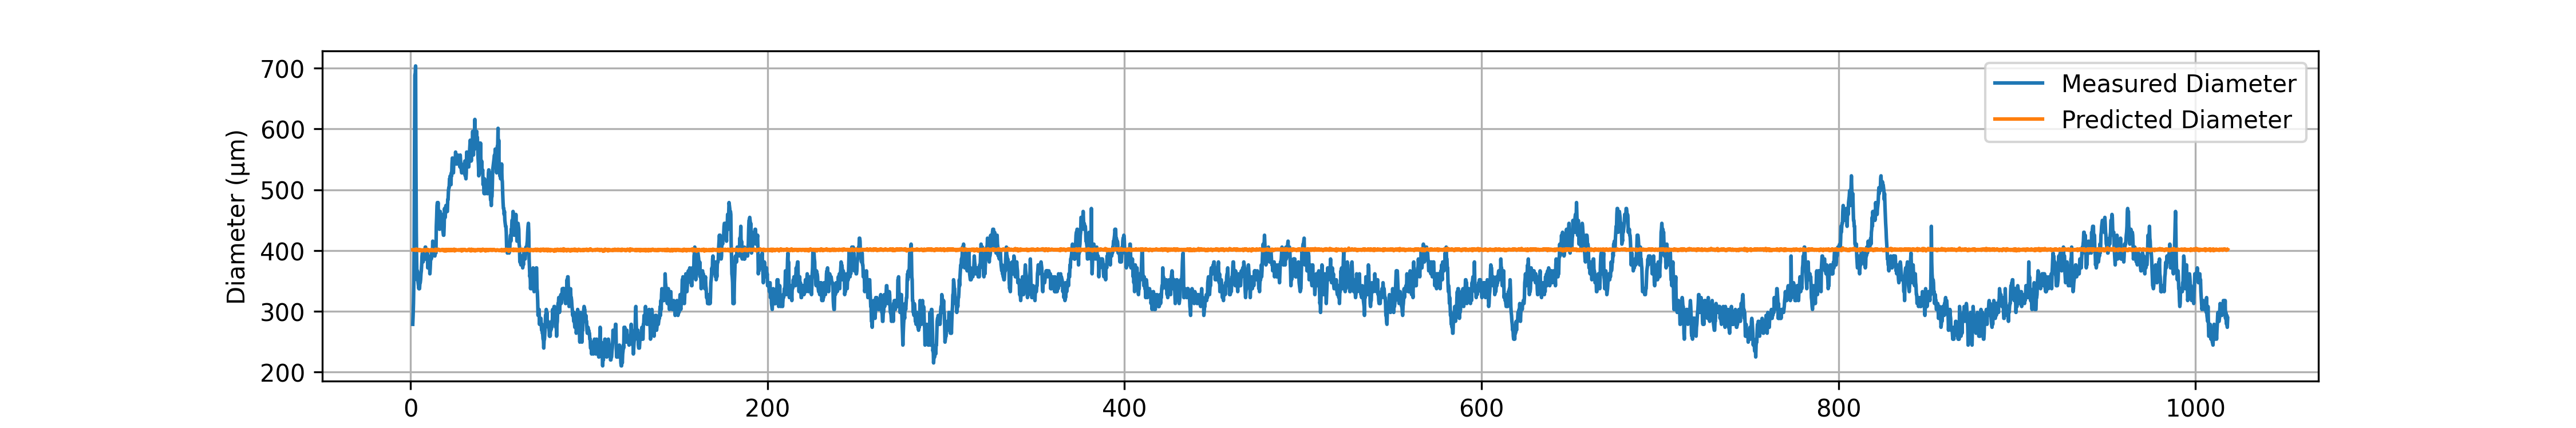

The data file committed next to this chart (first rows):
# material: PA6
# geometry: 7 ch
# preform_diameter: 20.0
# material_color: White
# temperature_C: 32085.0
# drawdown_ratio: 50.0
# trial_number: 002
# operator: Ahmed_Akila
# start_time: 2026-02-02 11:42:11
# notes: second heating
Time(s), Feed(mm/min), Wind(m/min), Diameter(um), Predicted_diameter(um)
1.22, 2.02, 5.02, 278.6, 401.2
1.42, 2.02, 5.02, 293.3, 401.2
1.62, 2.02, 5.02, 312.8, 401.2
1.82, 2.01, 5.01, 347, 400.9
2.02, 2.02, 5.02, 415.4, 401.2
2.22, 2.02, 5.02, 567, 401.2
2.42, 2.02, 5.01, 689.1, 401.8
2.62, 2.02, 5.02, 689.1, 401.2
2.82, 2.01, 5.02, 703.8, 400.3
3.02, 2.03, 5.02, 542.5, 402.2
3.22, 2.02, 5.02, 430.1, 401.2
3.42, 2.03, 5.02, 381.2, 402.2
3.62, 2.02, 5.02, 351.9, 401.2
3.82, 2.01, 5.01, 366.6, 400.9
4.02, 2.02, 5.02, 351.9, 401.2
4.22, 2.01, 5.02, 347, 400.3
4.42, 2.02, 5.02, 342.1, 401.2
4.62, 2.01, 5.01, 337.2, 400.9
4.82, 2.02, 5.02, 351.9, 401.2
5.02, 2.01, 5.03, 337.2, 399.8
5.22, 2.02, 5.02, 347, 401.2
5.42, 2.02, 5.03, 347, 400.7
5.62, 2.01, 5.02, 351.9, 400.3
5.82, 2.02, 5.02, 361.7, 401.2
6.02, 2.01, 5.02, 366.6, 400.3
6.22, 2.00, 5.02, 376.3, 399.4
6.42, 2.01, 5.02, 391, 400.3
6.62, 2.01, 5.01, 395.9, 400.9
6.82, 2.01, 5.02, 391, 400.3
7.02, 2.02, 5.03, 381.2, 400.7
7.22, 2.02, 5.02, 386.1, 401.2
7.42, 2.02, 5.02, 391, 401.2
7.62, 2.02, 5.02, 400.8, 401.2
7.82, 2.02, 5.02, 386.1, 401.2
8.02, 2.01, 5.02, 395.9, 400.3
8.22, 2.00, 5.02, 405.7, 399.4
8.42, 2.02, 5.02, 405.7, 401.2
8.62, 2.01, 5.02, 386.1, 400.3
8.82, 2.02, 5.03, 391, 400.7
9.02, 2.02, 5.02, 386.1, 401.2
9.22, 2.01, 5.01, 395.9, 400.9
9.42, 2.02, 5.01, 400.8, 401.8
9.62, 2.02, 5.02, 371.5, 401.2
9.82, 2.02, 5.02, 386.1, 401.2
10.02, 2.02, 5.02, 391, 401.2
10.22, 2.00, 5.02, 376.3, 399.4
10.42, 2.01, 5.02, 381.2, 400.3
10.62, 2.01, 5.02, 381.2, 400.3
10.82, 2.01, 5.03, 361.7, 399.8
11.02, 2.02, 5.02, 371.5, 401.2
... 5,037 more rows
